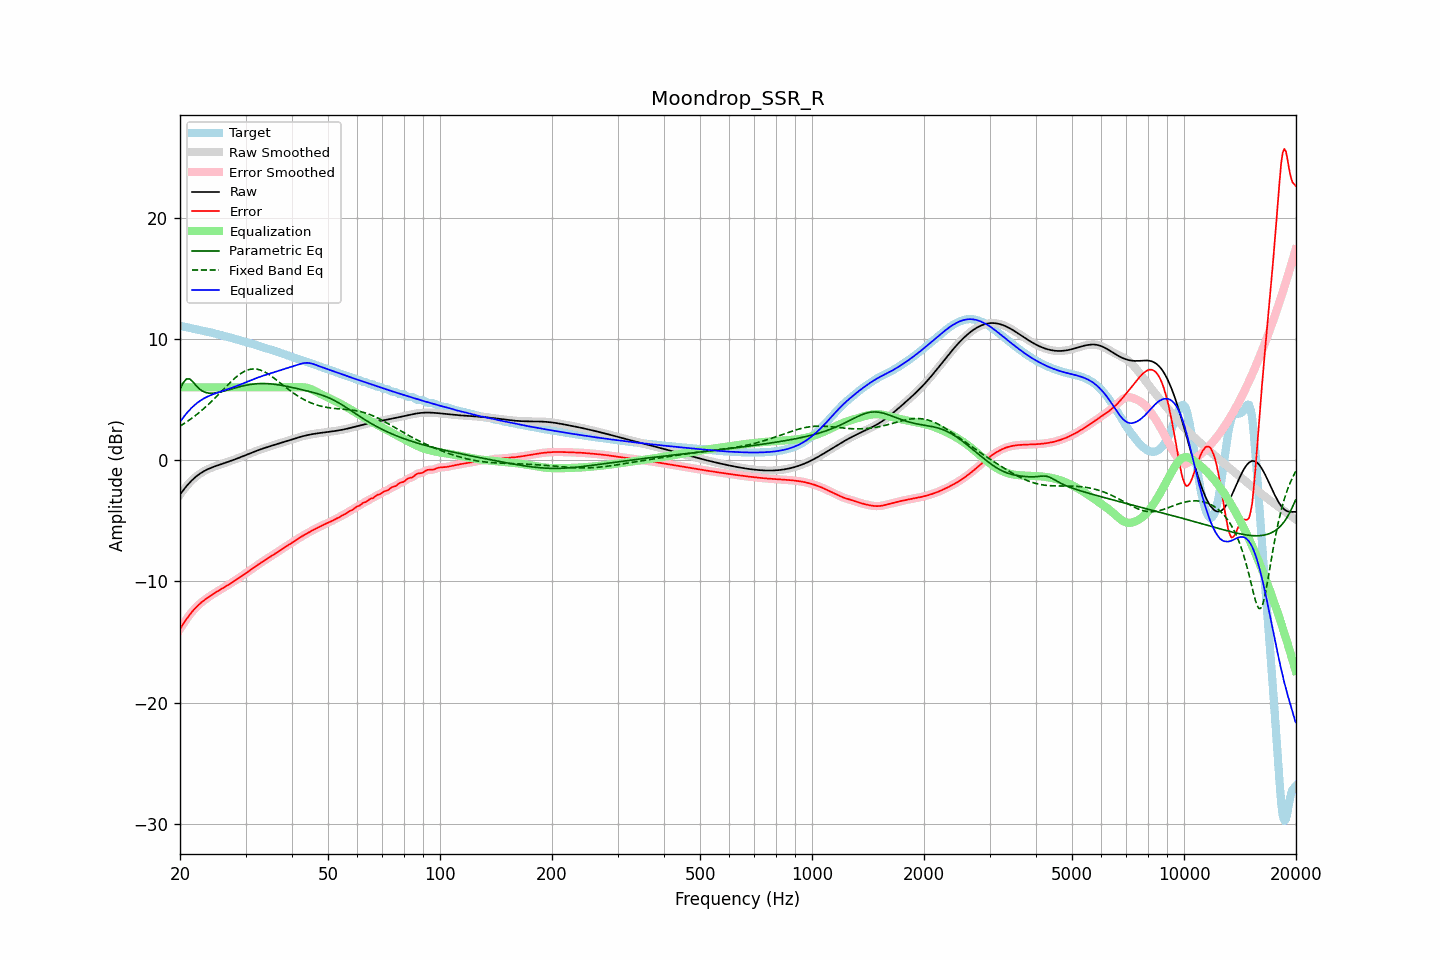

The file beside this chart, header and first rows:
frequency, raw, error, smoothed, error_smoothed, equalization, parametric_eq, fixed_band_eq, equalized_raw, equalized_smoothed, target
20.00, -2.85, -13.92, -2.85, -13.92, 6.00, 5.85, 2.81, 3.15, 3.15, 11.07
20.20, -2.67, -13.72, -2.67, -13.72, 6.00, 6.11, 2.89, 3.33, 3.33, 11.05
20.40, -2.49, -13.51, -2.49, -13.51, 6.00, 6.37, 2.97, 3.51, 3.51, 11.02
20.61, -2.32, -13.32, -2.32, -13.32, 6.00, 6.54, 3.05, 3.68, 3.68, 11.00
20.81, -2.16, -13.12, -2.16, -13.12, 6.00, 6.69, 3.14, 3.84, 3.84, 10.96
21.02, -2.00, -12.94, -2.00, -12.94, 6.00, 6.70, 3.23, 4.00, 4.00, 10.93
21.23, -1.85, -12.76, -1.86, -12.76, 6.00, 6.70, 3.32, 4.15, 4.14, 10.90
21.44, -1.72, -12.59, -1.72, -12.59, 6.00, 6.58, 3.42, 4.28, 4.28, 10.87
21.66, -1.59, -12.43, -1.59, -12.43, 6.00, 6.46, 3.51, 4.41, 4.41, 10.84
21.87, -1.47, -12.28, -1.47, -12.28, 6.00, 6.30, 3.61, 4.53, 4.53, 10.81
22.09, -1.36, -12.14, -1.36, -12.14, 6.00, 6.15, 3.72, 4.64, 4.64, 10.78
22.31, -1.25, -12.01, -1.25, -12.01, 6.00, 6.01, 3.82, 4.75, 4.75, 10.76
22.54, -1.15, -11.89, -1.15, -11.89, 6.00, 5.88, 3.93, 4.85, 4.85, 10.73
22.76, -1.06, -11.77, -1.07, -11.77, 6.00, 5.78, 4.04, 4.94, 4.93, 10.71
22.99, -0.98, -11.66, -0.98, -11.66, 6.00, 5.69, 4.16, 5.02, 5.02, 10.68
23.22, -0.91, -11.56, -0.91, -11.56, 6.00, 5.63, 4.27, 5.09, 5.09, 10.65
23.45, -0.84, -11.46, -0.84, -11.46, 6.00, 5.57, 4.39, 5.16, 5.16, 10.63
23.69, -0.77, -11.37, -0.77, -11.37, 6.00, 5.55, 4.51, 5.23, 5.23, 10.60
23.92, -0.71, -11.28, -0.71, -11.27, 6.00, 5.52, 4.64, 5.29, 5.29, 10.56
24.16, -0.65, -11.18, -0.65, -11.18, 6.00, 5.52, 4.77, 5.35, 5.35, 10.53
24.40, -0.60, -11.10, -0.60, -11.10, 6.00, 5.51, 4.89, 5.40, 5.40, 10.50
24.65, -0.55, -11.01, -0.55, -11.01, 6.00, 5.52, 5.02, 5.45, 5.45, 10.46
24.89, -0.50, -10.93, -0.50, -10.93, 6.00, 5.54, 5.16, 5.50, 5.50, 10.43
25.14, -0.45, -10.85, -0.45, -10.85, 6.00, 5.56, 5.29, 5.55, 5.55, 10.39
25.39, -0.41, -10.77, -0.41, -10.77, 6.00, 5.58, 5.43, 5.59, 5.59, 10.36
25.65, -0.36, -10.69, -0.36, -10.69, 6.00, 5.61, 5.56, 5.64, 5.64, 10.33
25.91, -0.32, -10.61, -0.32, -10.61, 6.00, 5.64, 5.70, 5.68, 5.68, 10.30
26.16, -0.27, -10.53, -0.27, -10.53, 6.00, 5.68, 5.84, 5.73, 5.73, 10.26
26.43, -0.23, -10.45, -0.23, -10.45, 6.00, 5.71, 5.97, 5.77, 5.77, 10.23
26.69, -0.18, -10.37, -0.18, -10.37, 6.00, 5.75, 6.11, 5.82, 5.82, 10.19
26.96, -0.14, -10.29, -0.14, -10.29, 6.00, 5.79, 6.24, 5.86, 5.86, 10.15
27.23, -0.09, -10.21, -0.09, -10.21, 6.00, 5.83, 6.37, 5.91, 5.91, 10.12
27.50, -0.04, -10.12, -0.04, -10.12, 6.00, 5.87, 6.50, 5.96, 5.96, 10.08
27.77, 0.00, -10.04, 0.00, -10.04, 6.00, 5.91, 6.62, 6.00, 6.00, 10.04
28.05, 0.05, -9.95, 0.05, -9.95, 6.00, 5.95, 6.74, 6.05, 6.05, 10.00
28.33, 0.10, -9.86, 0.10, -9.86, 6.00, 5.98, 6.86, 6.10, 6.10, 9.97
28.62, 0.15, -9.78, 0.15, -9.78, 6.00, 6.02, 6.97, 6.15, 6.15, 9.93
28.90, 0.21, -9.69, 0.21, -9.69, 6.00, 6.05, 7.06, 6.21, 6.21, 9.89
29.19, 0.26, -9.60, 0.26, -9.60, 6.00, 6.09, 7.16, 6.26, 6.26, 9.86
29.48, 0.31, -9.51, 0.31, -9.51, 6.00, 6.12, 7.24, 6.31, 6.31, 9.82
29.78, 0.37, -9.41, 0.37, -9.41, 6.00, 6.15, 7.31, 6.37, 6.37, 9.78
30.08, 0.42, -9.32, 0.42, -9.32, 6.00, 6.17, 7.37, 6.42, 6.42, 9.74
30.38, 0.47, -9.23, 0.47, -9.23, 6.00, 6.20, 7.43, 6.47, 6.47, 9.70
30.68, 0.53, -9.13, 0.53, -9.13, 6.00, 6.22, 7.47, 6.53, 6.53, 9.66
30.99, 0.58, -9.04, 0.58, -9.04, 6.00, 6.24, 7.50, 6.58, 6.58, 9.62
31.30, 0.63, -8.95, 0.63, -8.95, 6.00, 6.26, 7.51, 6.63, 6.63, 9.58
31.61, 0.69, -8.86, 0.69, -8.86, 6.00, 6.28, 7.52, 6.69, 6.69, 9.54
31.93, 0.74, -8.76, 0.74, -8.76, 6.00, 6.29, 7.51, 6.74, 6.74, 9.50
32.24, 0.79, -8.67, 0.79, -8.67, 6.00, 6.30, 7.50, 6.79, 6.79, 9.46
32.57, 0.84, -8.58, 0.83, -8.58, 6.00, 6.31, 7.46, 6.84, 6.83, 9.42
32.89, 0.88, -8.49, 0.88, -8.49, 6.00, 6.31, 7.43, 6.88, 6.88, 9.37
33.22, 0.93, -8.40, 0.93, -8.40, 6.00, 6.32, 7.37, 6.93, 6.93, 9.33
33.55, 0.97, -8.32, 0.97, -8.32, 6.00, 6.32, 7.32, 6.97, 6.97, 9.29
33.89, 1.02, -8.23, 1.02, -8.23, 6.00, 6.31, 7.25, 7.02, 7.02, 9.25
34.23, 1.06, -8.15, 1.06, -8.15, 6.00, 6.31, 7.17, 7.06, 7.06, 9.21
34.57, 1.10, -8.07, 1.10, -8.07, 6.00, 6.30, 7.09, 7.10, 7.10, 9.17
34.92, 1.14, -7.99, 1.14, -7.99, 6.00, 6.29, 7.00, 7.14, 7.14, 9.13
35.27, 1.19, -7.90, 1.19, -7.90, 6.00, 6.28, 6.91, 7.19, 7.19, 9.09
35.62, 1.23, -7.81, 1.23, -7.81, 6.00, 6.27, 6.81, 7.23, 7.23, 9.04
35.97, 1.27, -7.72, 1.27, -7.73, 6.00, 6.25, 6.71, 7.27, 7.27, 8.99
... 635 more rows
